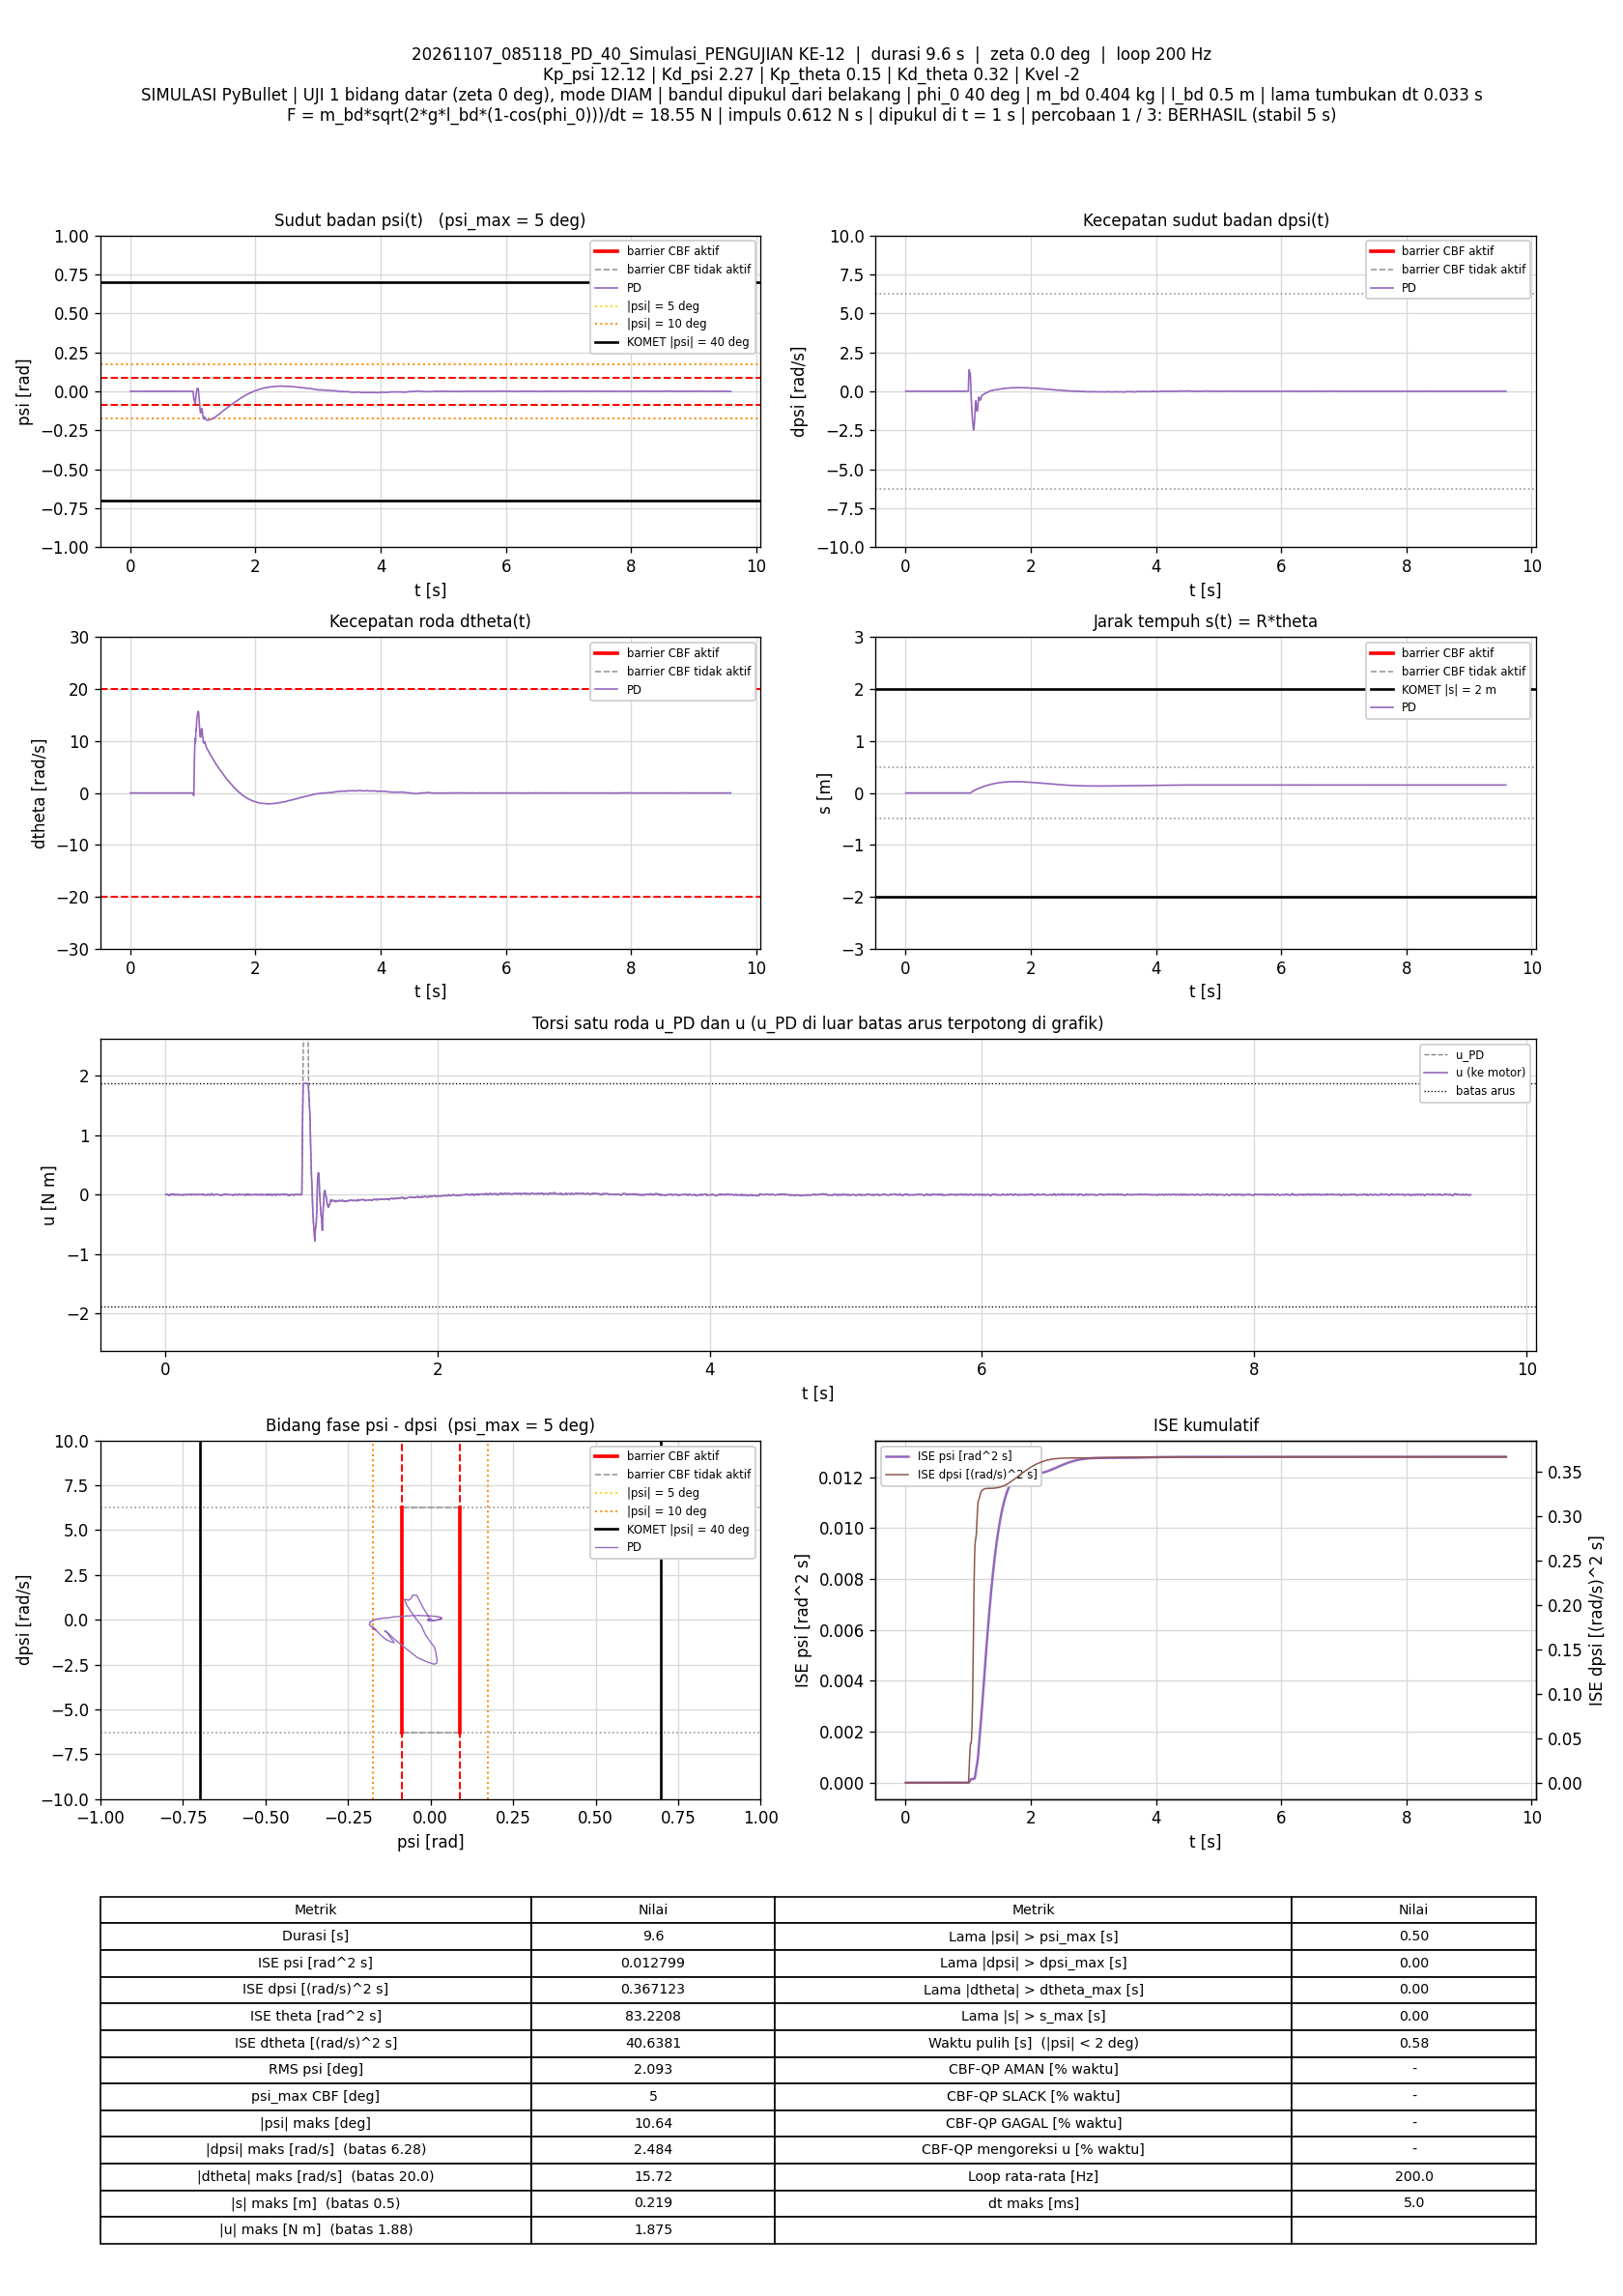

The file beside this chart, header and first rows:
t_s, theta_rad, dtheta_rad_s, psi_rad, dpsi_rad_s, error_theta, error_dtheta, error_psi, error_dpsi, u_PD_Nm, u_Nm, status_cbf, dorong_N, ISE_theta, ISE_dtheta, ISE_psi, ISE_dpsi, Kp_psi, Kd_psi, Kp_theta, Kd_theta, Kvel, Alpha_1, Alpha_2
0.005, 0.009814, -0.03078, -0.000772, 0.01007, -0.009814, 0.03078, 0.000772, -0.01007, 0.003663, 0.003663, -, 0, 4.8154776e-07, 4.7369895e-06, 2.9796988e-09, 5.074681e-07, 12.12, 2.27, 0.15, 0.32, -2, 7.42, 8.45
0.01, 0.009985, -0.01452, -0.000458, 0.005875, -0.009985, 0.01452, 0.000458, -0.005875, 0.003139, 0.003139, -, 0, 9.8004431e-07, 5.7912774e-06, 4.0284411e-09, 6.8004621e-07, 12.12, 2.27, 0.15, 0.32, -2, 7.42, 8.45
0.015, 0.01022, 0.005941, -0.0001971, 0.002388, -0.01022, -0.005941, 0.0001971, -0.002388, 0.004933, 0.004933, -, 0, 1.5018482e-06, 5.9677514e-06, 4.2227064e-09, 7.0855909e-07, 12.12, 2.27, 0.15, 0.32, -2, 7.42, 8.45
0.02, 0.01059, 0.02333, 9.3744262e-05, -0.003142, -0.01059, -0.02333, -9.3744262e-05, 0.003142, 0.00147, 0.00147, -, 0, 2.0629132e-06, 8.6900024e-06, 4.2666464e-09, 7.5792925e-07, 12.12, 2.27, 0.15, 0.32, -2, 7.42, 8.45
0.025, 0.01112, 0.03618, 0.0004205, -0.008764, -0.01112, -0.03618, -0.0004205, 0.008764, -0.003218, -0.003218, -, 0, 2.6811932e-06, 1.5236077e-05, 5.1509195e-09, 1.1419357e-06, 12.12, 2.27, 0.15, 0.32, -2, 7.42, 8.45
0.03, 0.0112, 0.02314, 0.0003056, -0.01183, -0.0112, -0.02314, -0.0003056, 0.01183, -0.01574, -0.01574, -, 0, 3.3083665e-06, 1.7912868e-05, 5.6177401e-09, 1.8412687e-06, 12.12, 2.27, 0.15, 0.32, -2, 7.42, 8.45
0.035, 0.01105, 0.01413, 3.3705381e-05, -0.001659, -0.01105, -0.01413, -3.3705381e-05, 0.001659, 0.001163, 0.001163, -, 0, 3.9183402e-06, 1.8911006e-05, 5.6234204e-09, 1.8550369e-06, 12.12, 2.27, 0.15, 0.32, -2, 7.42, 8.45
0.04, 0.01038, -0.01812, -0.0005804, 0.01026, -0.01038, 0.01812, 0.0005804, -0.01026, 0.01046, 0.01046, -, 0, 4.4568002e-06, 2.0552928e-05, 7.3076118e-09, 2.3814471e-06, 12.12, 2.27, 0.15, 0.32, -2, 7.42, 8.45
0.045, 0.01014, -0.0328, -0.0006413, 0.006033, -0.01014, 0.0328, 0.0006413, -0.006033, -0.004575, -0.004575, -, 0, 4.9712362e-06, 2.5932985e-05, 9.3639713e-09, 2.5634104e-06, 12.12, 2.27, 0.15, 0.32, -2, 7.42, 8.45
0.05, 0.01035, -0.01952, -0.0002713, 0.006518, -0.01035, 0.01952, 0.0002713, -0.006518, 0.00526, 0.00526, -, 0, 5.5066396e-06, 2.7838208e-05, 9.7319553e-09, 2.7758071e-06, 12.12, 2.27, 0.15, 0.32, -2, 7.42, 8.45
0.055, 0.01017, -0.0133, -0.0003367, 0.007758, -0.01017, 0.0133, 0.0003367, -0.007758, 0.009274, 0.009274, -, 0, 6.0233833e-06, 2.8722646e-05, 1.0298736e-08, 3.0767438e-06, 12.12, 2.27, 0.15, 0.32, -2, 7.42, 8.45
0.06, 0.01051, 0.00445, 3.2959441e-05, -0.0009847, -0.01051, -0.00445, -3.2959441e-05, 0.0009847, -0.0004119, -0.0004119, -, 0, 6.5756711e-06, 2.8821655e-05, 1.0304168e-08, 3.0815925e-06, 12.12, 2.27, 0.15, 0.32, -2, 7.42, 8.45
0.065, 0.01101, 0.03305, 0.0004116, -0.004105, -0.01101, -0.03305, -0.0004116, 0.004105, 0.006248, 0.006248, -, 0, 7.1821925e-06, 3.4284539e-05, 1.1151082e-08, 3.1658374e-06, 12.12, 2.27, 0.15, 0.32, -2, 7.42, 8.45
0.07, 0.01095, 0.01627, 0.0002069, -0.00705, -0.01095, -0.01627, -0.0002069, 0.00705, -0.008289, -0.008289, -, 0, 7.7820739e-06, 3.5608427e-05, 1.136503e-08, 3.4143413e-06, 12.12, 2.27, 0.15, 0.32, -2, 7.42, 8.45
0.075, 0.01118, 0.02025, 0.0003164, -0.002705, -0.01118, -0.02025, -0.0003164, 0.002705, 0.004175, 0.004175, -, 0, 8.4068572e-06, 3.7658703e-05, 1.1865678e-08, 3.4509257e-06, 12.12, 2.27, 0.15, 0.32, -2, 7.42, 8.45
0.08, 0.01077, -0.002847, -0.0001149, 0.003564, -0.01077, 0.002847, 0.0001149, -0.003564, 0.005787, 0.005787, -, 0, 8.9872227e-06, 3.7699242e-05, 1.1931668e-08, 3.5144353e-06, 12.12, 2.27, 0.15, 0.32, -2, 7.42, 8.45
0.085, 0.01081, -0.01096, -3.7182339e-05, -0.0001099, -0.01081, 0.01096, 3.7182339e-05, 0.0001099, -0.004206, -0.004206, -, 0, 9.5710789e-06, 3.8299393e-05, 1.193858e-08, 3.5144957e-06, 12.12, 2.27, 0.15, 0.32, -2, 7.42, 8.45
0.09, 0.01087, -0.01189, 8.7557029e-05, 0.0002221, -0.01087, 0.01189, -8.7557029e-05, -0.0002221, -0.002238, -0.002238, -, 0, 1.0162169e-05, 3.9005789e-05, 1.1976911e-08, 3.5147423e-06, 12.12, 2.27, 0.15, 0.32, -2, 7.42, 8.45
0.095, 0.01056, -0.02762, -0.0001049, 0.005858, -0.01056, 0.02762, 0.0001049, -0.005858, 0.00319, 0.00319, -, 0, 1.0719288e-05, 4.281902e-05, 1.2031951e-08, 3.6863495e-06, 12.12, 2.27, 0.15, 0.32, -2, 7.42, 8.45
0.1, 0.01042, -0.01876, -0.000102, 0.005013, -0.01042, 0.01876, 0.000102, -0.005013, 0.004139, 0.004139, -, 0, 1.1261992e-05, 4.4579189e-05, 1.2084e-08, 3.8120087e-06, 12.12, 2.27, 0.15, 0.32, -2, 7.42, 8.45
0.105, 0.01059, -0.004644, 0.000118, -0.003972, -0.01059, 0.004644, -0.000118, 0.003972, -0.009072, -0.009072, -, 0, 1.1822605e-05, 4.4687037e-05, 1.2153658e-08, 3.890889e-06, 12.12, 2.27, 0.15, 0.32, -2, 7.42, 8.45
0.11, 0.01093, 0.01821, 0.0003922, -0.005881, -0.01093, -0.01821, -0.0003922, 0.005881, -0.002768, -0.002768, -, 0, 1.2420399e-05, 4.6345735e-05, 1.2922766e-08, 4.0638326e-06, 12.12, 2.27, 0.15, 0.32, -2, 7.42, 8.45
0.115, 0.01077, 0.01566, 0.0001145, -0.00399, -0.01077, -0.01566, -0.0001145, 0.00399, -0.002658, -0.002658, -, 0, 1.2999857e-05, 4.7572121e-05, 1.2988319e-08, 4.1434309e-06, 12.12, 2.27, 0.15, 0.32, -2, 7.42, 8.45
0.12, 0.01062, 0.005162, -9.5821631e-05, -0.0005798, -0.01062, -0.005162, 9.5821631e-05, 0.0005798, -0.0008256, -0.0008256, -, 0, 1.356386e-05, 4.770536e-05, 1.3034228e-08, 4.1451118e-06, 12.12, 2.27, 0.15, 0.32, -2, 7.42, 8.45
0.125, 0.01031, -0.01102, -0.0003839, 0.001569, -0.01031, 0.01102, 0.0003839, -0.001569, -0.004618, -0.004618, -, 0, 1.409497e-05, 4.8312555e-05, 1.3771146e-08, 4.1574185e-06, 12.12, 2.27, 0.15, 0.32, -2, 7.42, 8.45
0.13, 0.01025, -0.005713, -0.0004025, -0.001545, -0.01025, 0.005713, 0.0004025, 0.001545, -0.01021, -0.01021, -, 0, 1.4619969e-05, 4.8475727e-05, 1.4581036e-08, 4.1693528e-06, 12.12, 2.27, 0.15, 0.32, -2, 7.42, 8.45
0.135, 0.01019, 0.002198, -0.0004467, 0.002803, -0.01019, -0.002198, 0.0004467, -0.002803, 0.001651, 0.001651, -, 0, 1.5139404e-05, 4.8499874e-05, 1.5578895e-08, 4.2086319e-06, 12.12, 2.27, 0.15, 0.32, -2, 7.42, 8.45
0.14, 0.009895, -0.003499, -0.0007184, 0.004561, -0.009895, 0.003499, 0.0007184, -0.004561, 0.0005266, 0.0005266, -, 0, 1.5628985e-05, 4.8561092e-05, 1.8159311e-08, 4.3126406e-06, 12.12, 2.27, 0.15, 0.32, -2, 7.42, 8.45
0.145, 0.01009, 0.007986, -0.000528, 0.0002349, -0.01009, -0.007986, 0.000528, -0.0002349, -0.003311, -0.003311, -, 0, 1.61384e-05, 4.887999e-05, 1.9553448e-08, 4.3129166e-06, 12.12, 2.27, 0.15, 0.32, -2, 7.42, 8.45
0.15, 0.01008, 0.002681, -0.0005699, 0.002502, -0.01008, -0.002681, 0.0005699, -0.002502, -0.0003687, -0.0003687, -, 0, 1.6646107e-05, 4.8915924e-05, 2.117713e-08, 4.3442225e-06, 12.12, 2.27, 0.15, 0.32, -2, 7.42, 8.45
0.155, 0.009848, -0.009485, -0.0007454, 0.005181, -0.009848, 0.009485, 0.0007454, -0.005181, -0.0003084, -0.0003084, -, 0, 1.7131019e-05, 4.9365726e-05, 2.3954884e-08, 4.4784258e-06, 12.12, 2.27, 0.15, 0.32, -2, 7.42, 8.45
0.16, 0.0099, -0.002663, -0.0006527, 0.0008374, -0.0099, 0.002663, 0.0006527, -0.0008374, -0.006862, -0.006862, -, 0, 1.7621117e-05, 4.940119e-05, 2.6084648e-08, 4.4819318e-06, 12.12, 2.27, 0.15, 0.32, -2, 7.42, 8.45
0.165, 0.009916, 0.005686, -0.0006461, 0.003684, -0.009916, -0.005686, 0.0006461, -0.003684, 0.002352, 0.002352, -, 0, 1.8112796e-05, 4.9562862e-05, 2.8172044e-08, 4.5497976e-06, 12.12, 2.27, 0.15, 0.32, -2, 7.42, 8.45
0.17, 0.009564, -0.004628, -0.0009565, 0.006031, -0.009564, 0.004628, 0.0009565, -0.006031, 0.0006171, 0.0006171, -, 0, 1.8570115e-05, 4.9669949e-05, 3.2746037e-08, 4.7316581e-06, 12.12, 2.27, 0.15, 0.32, -2, 7.42, 8.45
0.175, 0.009674, 0.004169, -0.0008348, 0.004344, -0.009674, -0.004169, 0.0008348, -0.004344, 0.001078, 0.001078, -, 0, 1.9038015e-05, 4.975687e-05, 3.6230741e-08, 4.8260233e-06, 12.12, 2.27, 0.15, 0.32, -2, 7.42, 8.45
0.18, 0.009647, 0.001202, -0.0008328, 0.007054, -0.009647, -0.001202, 0.0008328, -0.007054, 0.006303, 0.006303, -, 0, 1.950335e-05, 4.9764095e-05, 3.9698745e-08, 5.0748174e-06, 12.12, 2.27, 0.15, 0.32, -2, 7.42, 8.45
0.185, 0.009692, 0.001651, -0.0007668, 0.006121, -0.009692, -0.001651, 0.0007668, -0.006121, 0.00513, 0.00513, -, 0, 1.9972991e-05, 4.9777718e-05, 4.2638297e-08, 5.2621647e-06, 12.12, 2.27, 0.15, 0.32, -2, 7.42, 8.45
0.19, 0.009804, -0.00233, -0.0006358, 0.001068, -0.009804, 0.00233, 0.0006358, -0.001068, -0.006027, -0.006027, -, 0, 2.0453547e-05, 4.9804873e-05, 4.4659769e-08, 5.2678699e-06, 12.12, 2.27, 0.15, 0.32, -2, 7.42, 8.45
0.195, 0.009854, 0.001783, -0.0005717, 0.004064, -0.009854, -0.001783, 0.0005717, -0.004064, 0.002868, 0.002868, -, 0, 2.0939091e-05, 4.9820776e-05, 4.6293822e-08, 5.350454e-06, 12.12, 2.27, 0.15, 0.32, -2, 7.42, 8.45
0.2, 0.009725, -0.001148, -0.0006792, 0.004237, -0.009725, 0.001148, 0.0006792, -0.004237, 0.001019, 0.001019, -, 0, 2.1411992e-05, 4.9827371e-05, 4.8600592e-08, 5.4402332e-06, 12.12, 2.27, 0.15, 0.32, -2, 7.42, 8.45
0.205, 0.0098, 0.0004306, -0.0005904, 0.00334, -0.0098, -0.0004306, 0.0005904, -0.00334, 0.0005649, 0.0005649, -, 0, 2.1892193e-05, 4.9828298e-05, 5.034317e-08, 5.496017e-06, 12.12, 2.27, 0.15, 0.32, -2, 7.42, 8.45
0.21, 0.009914, 0.0005382, -0.0004617, 0.003607, -0.009914, -0.0005382, 0.0004617, -0.003607, 0.002764, 0.002764, -, 0, 2.238359e-05, 4.9829746e-05, 5.1409199e-08, 5.561068e-06, 12.12, 2.27, 0.15, 0.32, -2, 7.42, 8.45
0.215, 0.009836, 0.002402, -0.000525, 0.005357, -0.009836, -0.002402, 0.000525, -0.005357, 0.006567, 0.006567, -, 0, 2.2867282e-05, 4.9858604e-05, 5.2787106e-08, 5.7045744e-06, 12.12, 2.27, 0.15, 0.32, -2, 7.42, 8.45
0.22, 0.009998, 0.0005987, -0.000349, 0.003219, -0.009998, -0.0005987, 0.000349, -0.003219, 0.003269, 0.003269, -, 0, 2.3367097e-05, 4.9860397e-05, 5.3396158e-08, 5.7563842e-06, 12.12, 2.27, 0.15, 0.32, -2, 7.42, 8.45
0.225, 0.01016, -0.001874, -0.0001813, -0.0003357, -0.01016, 0.001874, 0.0001813, 0.0003357, -0.003559, -0.003559, -, 0, 2.3882935e-05, 4.9877951e-05, 5.3560458e-08, 5.7569478e-06, 12.12, 2.27, 0.15, 0.32, -2, 7.42, 8.45
0.23, 0.0103, 0.0007079, -3.7398583e-05, 0.001143, -0.0103, -0.0007079, 3.7398583e-05, -0.001143, 0.002369, 0.002369, -, 0, 2.4413012e-05, 4.9880456e-05, 5.3567451e-08, 5.7634853e-06, 12.12, 2.27, 0.15, 0.32, -2, 7.42, 8.45
0.235, 0.0102, -0.001623, -0.0001273, -0.0001293, -0.0102, 0.001623, 0.0001273, 0.0001293, -0.002355, -0.002355, -, 0, 2.493333e-05, 4.9893633e-05, 5.3648425e-08, 5.7635689e-06, 12.12, 2.27, 0.15, 0.32, -2, 7.42, 8.45
0.24, 0.01027, -0.0007858, -4.9713281e-05, 0.0001837, -0.01027, 0.0007858, 4.9713281e-05, -0.0001837, -0.000437, -0.000437, -, 0, 2.5461044e-05, 4.989672e-05, 5.3660782e-08, 5.7637376e-06, 12.12, 2.27, 0.15, 0.32, -2, 7.42, 8.45
0.245, 0.0102, 0.001131, -0.0001202, 0.00273, -0.0102, -0.001131, 0.0001202, -0.00273, 0.005102, 0.005102, -, 0, 2.5980871e-05, 4.9903117e-05, 5.3733076e-08, 5.8010082e-06, 12.12, 2.27, 0.15, 0.32, -2, 7.42, 8.45
0.25, 0.01007, 0.00188, -0.0002341, 0.003618, -0.01007, -0.00188, 0.0002341, -0.003618, 0.005977, 0.005977, -, 0, 2.64883e-05, 4.9920785e-05, 5.4007194e-08, 5.8664694e-06, 12.12, 2.27, 0.15, 0.32, -2, 7.42, 8.45
0.255, 0.01019, 0.0006806, -0.0001111, 0.001422, -0.01019, -0.0006806, 0.0001111, -0.001422, 0.0021, 0.0021, -, 0, 2.7007644e-05, 4.9923101e-05, 5.4068874e-08, 5.8765823e-06, 12.12, 2.27, 0.15, 0.32, -2, 7.42, 8.45
0.26, 0.01035, -4.0149109e-05, 4.8763118e-05, -0.0004424, -0.01035, 4.0149109e-05, -4.8763118e-05, 0.0004424, -0.0004262, -0.0004262, -, 0, 2.7543396e-05, 4.9923109e-05, 5.4080763e-08, 5.877561e-06, 12.12, 2.27, 0.15, 0.32, -2, 7.42, 8.45
0.265, 0.01045, 0.001185, 0.0001453, 0.0004064, -0.01045, -0.001185, -0.0001453, -0.0004064, 0.003062, 0.003062, -, 0, 2.8089553e-05, 4.9930128e-05, 5.4186267e-08, 5.878387e-06, 12.12, 2.27, 0.15, 0.32, -2, 7.42, 8.45
0.27, 0.01041, -3.5227595e-05, 9.5814452e-05, -0.000687, -0.01041, 3.5227595e-05, -9.5814452e-05, 0.000687, -0.0004095, -0.0004095, -, 0, 2.863096e-05, 4.9930135e-05, 5.4232169e-08, 5.8807467e-06, 12.12, 2.27, 0.15, 0.32, -2, 7.42, 8.45
0.275, 0.01045, 0.002988, 0.0001328, 0.001815, -0.01045, -0.002988, -0.0001328, -0.001815, 0.006685, 0.006685, -, 0, 2.9176744e-05, 4.9974763e-05, 5.4320307e-08, 5.8972165e-06, 12.12, 2.27, 0.15, 0.32, -2, 7.42, 8.45
0.28, 0.01041, 0.003385, 9.3965776e-05, 0.002291, -0.01041, -0.003385, -9.3965776e-05, -0.002291, 0.007422, 0.007422, -, 0, 2.9719088e-05, 5.0032049e-05, 5.4364455e-08, 5.9234584e-06, 12.12, 2.27, 0.15, 0.32, -2, 7.42, 8.45
0.285, 0.01061, -0.0009765, 0.0002836, -0.003439, -0.01061, 0.0009765, -0.0002836, 0.003439, -0.004681, -0.004681, -, 0, 3.0282381e-05, 5.0036816e-05, 5.4766689e-08, 5.9825797e-06, 12.12, 2.27, 0.15, 0.32, -2, 7.42, 8.45
0.29, 0.01078, 0.00141, 0.0004341, -0.002716, -0.01078, -0.00141, -0.0004341, 0.002716, -0.0004529, -0.0004529, -, 0, 3.0863633e-05, 5.0046752e-05, 5.5709102e-08, 6.0194694e-06, 12.12, 2.27, 0.15, 0.32, -2, 7.42, 8.45
0.295, 0.01057, -0.001031, 0.000223, -0.002025, -0.01057, 0.001031, -0.000223, 0.002025, -0.002224, -0.002224, -, 0, 3.1422737e-05, 5.0052072e-05, 5.5957799e-08, 6.0399785e-06, 12.12, 2.27, 0.15, 0.32, -2, 7.42, 8.45
0.3, 0.01062, -0.002602, 0.0002495, -0.005688, -0.01062, 0.002602, -0.0002495, 0.005688, -0.01072, -0.01072, -, 0, 3.1986773e-05, 5.0085921e-05, 5.6269068e-08, 6.2017197e-06, 12.12, 2.27, 0.15, 0.32, -2, 7.42, 8.45
... 1,858 more rows
